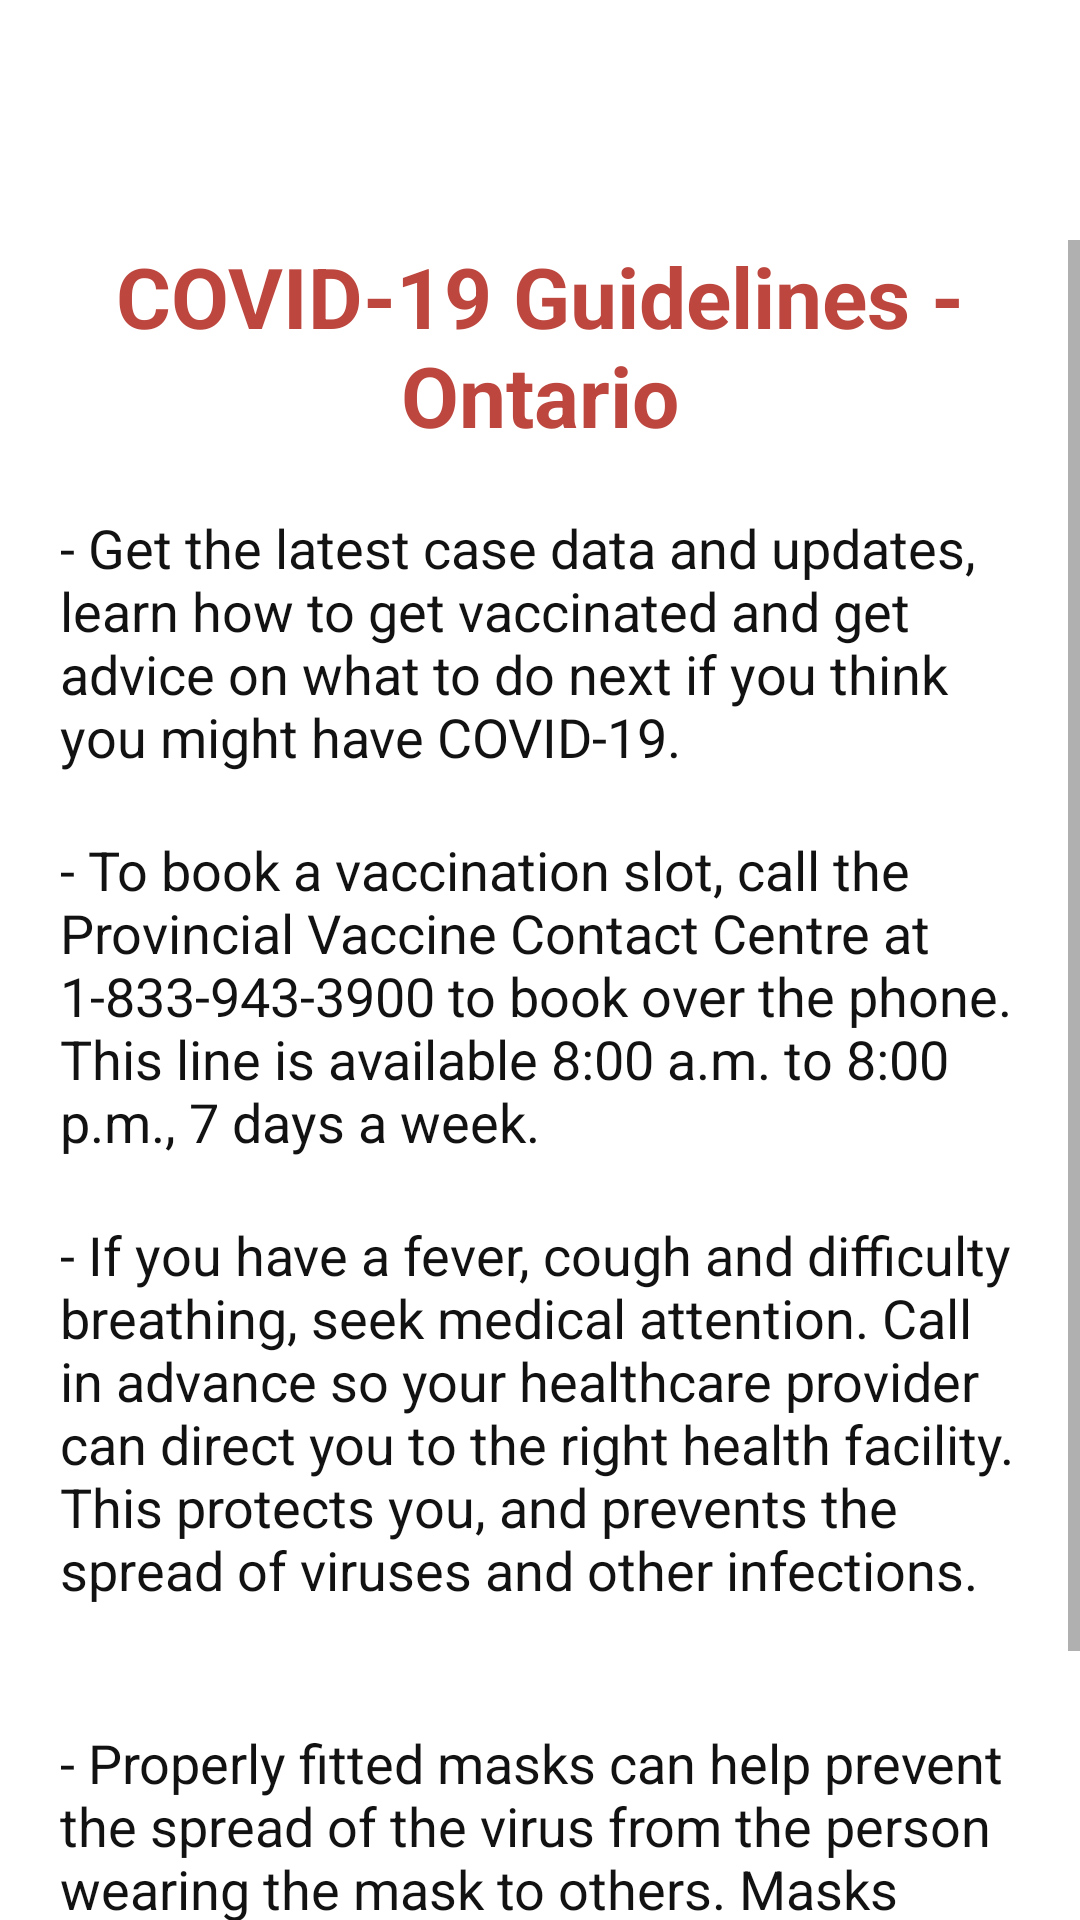

Produce the Android XML layout that renders to this screen, including the resource entries it uses.
<!-- AndroidManifest.xml: application theme Theme.CovidWatch -->
<!-- res/layout/fragment_home.xml -->
<?xml version="1.0" encoding="utf-8"?>
<FrameLayout xmlns:android="http://schemas.android.com/apk/res/android"
xmlns:tools="http://schemas.android.com/tools"
android:layout_width="match_parent"
android:layout_height="match_parent"
xmlns:app="http://schemas.android.com/apk/res-auto"
tools:context=".UsersView.InitialInterview.HomeFragment">

<ScrollView
    android:id="@+id/scrollView"
    android:layout_width="match_parent"
    android:layout_height="wrap_content"
    android:layout_marginTop="80dp"
    >

    <RelativeLayout
        android:id="@+id/relCard"
        android:layout_width="match_parent"
        android:layout_height="match_parent"
        >

        <TextView
            android:id="@+id/txtTitle"
            android:layout_width="match_parent"
            android:layout_height="wrap_content"
            android:text="COVID-19 Guidelines - Ontario"
            android:textAlignment="center"
            android:textColor="@color/red_color"
            android:textSize="28sp"
            android:textStyle="bold" />

        <TextView
            android:id="@+id/txtGuidelines1"
            android:layout_width="match_parent"
            android:layout_height="wrap_content"
            android:text="@string/covidGuidelines1"
            android:layout_below="@id/txtTitle"
            android:layout_marginHorizontal="20dp"
            android:layout_marginTop="20dp"
            android:textSize="18sp"
            android:textColor="@color/textColor"
            />

        <TextView
            android:id="@+id/txtGuidelines2"
            android:layout_width="match_parent"
            android:layout_height="wrap_content"
            android:text="@string/covidGuidelines2"
            android:layout_below="@id/txtGuidelines1"
            android:layout_marginHorizontal="20dp"
            android:layout_marginTop="20dp"
            android:textSize="18sp"
            android:textColor="@color/textColor"
            />

        <TextView
            android:id="@+id/txtGuidelines3"
            android:layout_width="match_parent"
            android:layout_height="wrap_content"
            android:layout_below="@id/txtGuidelines2"
            android:layout_marginHorizontal="20dp"
            android:layout_marginStart="20dp"
            android:layout_marginTop="20dp"
            android:layout_marginEnd="20dp"
            android:layout_marginBottom="20dp"
            android:text="@string/covidGuidelines3"
            android:textColor="@color/textColor"
            android:textSize="18sp" />

        <TextView
            android:id="@+id/txtGuidelines4"
            android:layout_width="match_parent"
            android:layout_height="wrap_content"
            android:text="@string/covidGuidelines4"
            android:layout_below="@id/txtGuidelines3"
            android:layout_marginHorizontal="20dp"
            android:layout_marginTop="20dp"
            android:textSize="18sp"
            android:textColor="@color/textColor"
            />

    </RelativeLayout>

</ScrollView>



</FrameLayout>
<!-- resources referenced by this layout -->
<resources>
  <color name="red_color">#BD473F</color>
  <color name="textColor">#121212</color>
  <string name="covidGuidelines1">- Get the latest case data and updates, learn how to get vaccinated and get advice on what to do next if you think you might have COVID-19.
  </string>
  <string name="covidGuidelines2">
          - To book a vaccination slot, call the Provincial Vaccine Contact Centre at 1-833-943-3900 to book over the phone. This line is available 8:00 a.m. to 8:00 p.m., 7 days a week.
  </string>
  <string name="covidGuidelines3">
          - If you have a fever, cough and difficulty breathing, seek medical attention. Call in advance so your healthcare provider can direct you to the right health facility. This protects you, and prevents the spread of viruses and other infections.
  </string>
  <string name="covidGuidelines4">
          - Properly fitted masks can help prevent the spread of the virus from the person wearing the mask to others. Masks alone do not protect against COVID-19, and should be combined with physical distancing and hand hygiene. Follow the advice provided by your local health authority.
  </string>
  <style name="Theme.CovidWatch" parent="Theme.MaterialComponents.DayNight.DarkActionBar">
          
          <item name="colorPrimary">@color/red_color</item>
          <item name="colorPrimaryVariant">@color/red_color</item>
          <item name="colorOnPrimary">@color/white</item>
          
          <item name="colorSecondary">@color/teal_200</item>
          <item name="colorSecondaryVariant">@color/teal_700</item>
          <item name="colorOnSecondary">@color/black</item>
          
          <item name="android:statusBarColor" tools:targetApi="l">?attr/colorOnSecondary</item>
          
      </style>
  <color name="white">#FFFFFFFF</color>
  <color name="teal_200">#FF03DAC5</color>
  <color name="teal_700">#FF018786</color>
  <color name="black">#FF000000</color>
</resources>
